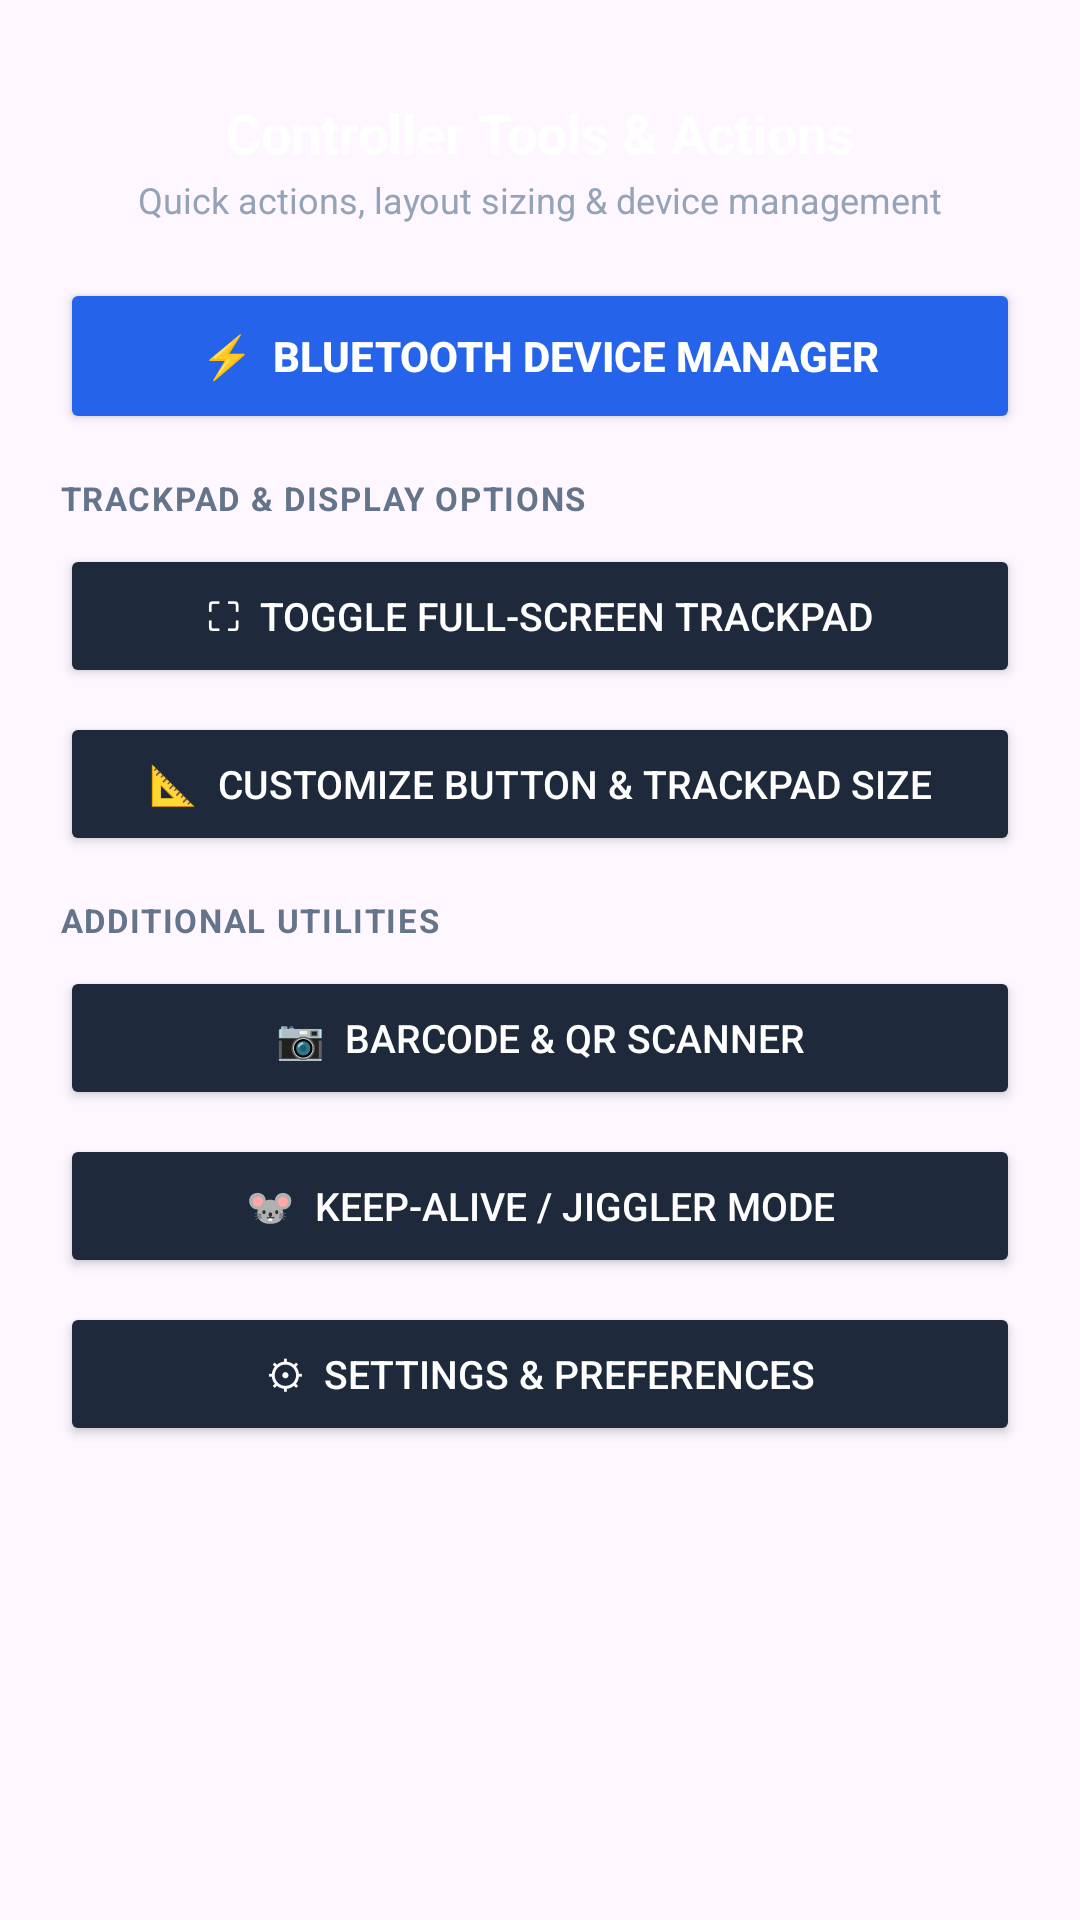

Reconstruct the res/layout file that produces this screen, plus the resources it refers to.
<!-- AndroidManifest.xml: application theme Theme.Mad_NNM23CS124 -->
<!-- res/layout/dialog_more_sheet.xml -->
<?xml version="1.0" encoding="utf-8"?>
<LinearLayout xmlns:android="http://schemas.android.com/apk/res/android"
    android:layout_width="match_parent"
    android:layout_height="wrap_content"
    android:orientation="vertical"
    android:background="@drawable/bg_sheet_card"
    android:paddingStart="20dp"
    android:paddingEnd="20dp"
    android:paddingTop="12dp"
    android:paddingBottom="28dp">

    
    <View
        android:layout_width="40dp"
        android:layout_height="4dp"
        android:layout_gravity="center_horizontal"
        android:background="@drawable/bg_sheet_handle"
        android:layout_marginBottom="16dp" />

    
    <TextView
        android:layout_width="match_parent"
        android:layout_height="wrap_content"
        android:text="Controller Tools &amp; Actions"
        android:textColor="#FFFFFF"
        android:textSize="18sp"
        android:textStyle="bold"
        android:gravity="center" />

    <TextView
        android:layout_width="match_parent"
        android:layout_height="wrap_content"
        android:text="Quick actions, layout sizing &amp; device management"
        android:textColor="#94A3B8"
        android:textSize="12sp"
        android:gravity="center"
        android:layout_marginTop="2dp"
        android:layout_marginBottom="18dp" />

    
    <Button
        android:id="@+id/btnMenuBluetooth"
        android:layout_width="match_parent"
        android:layout_height="52dp"
        android:text="⚡  Bluetooth Device Manager"
        android:textColor="#FFFFFF"
        android:textSize="14sp"
        android:textStyle="bold"
        android:backgroundTint="#2563EB"
        android:layout_marginBottom="14dp" />

    
    <TextView
        android:layout_width="match_parent"
        android:layout_height="wrap_content"
        android:text="TRACKPAD &amp; DISPLAY OPTIONS"
        android:textColor="#64748B"
        android:textSize="11sp"
        android:textStyle="bold"
        android:letterSpacing="0.05"
        android:layout_marginBottom="8dp" />

    <Button
        android:id="@+id/btnMenuFullscreen"
        android:layout_width="match_parent"
        android:layout_height="48dp"
        android:text="⛶  Toggle Full-Screen Trackpad"
        android:textColor="#FFFFFF"
        android:textSize="13sp"
        android:backgroundTint="#1E293B"
        android:layout_marginBottom="8dp" />

    <Button
        android:id="@+id/btnMenuAdjustSize"
        android:layout_width="match_parent"
        android:layout_height="48dp"
        android:text="📐  Customize Button &amp; Trackpad Size"
        android:textColor="#FFFFFF"
        android:textSize="13sp"
        android:backgroundTint="#1E293B"
        android:layout_marginBottom="14dp" />

    
    <TextView
        android:layout_width="match_parent"
        android:layout_height="wrap_content"
        android:text="ADDITIONAL UTILITIES"
        android:textColor="#64748B"
        android:textSize="11sp"
        android:textStyle="bold"
        android:letterSpacing="0.05"
        android:layout_marginBottom="8dp" />

    <Button
        android:id="@+id/btnMenuScanner"
        android:layout_width="match_parent"
        android:layout_height="48dp"
        android:text="📷  Barcode &amp; QR Scanner"
        android:textColor="#FFFFFF"
        android:textSize="13sp"
        android:backgroundTint="#1E293B"
        android:layout_marginBottom="8dp" />

    <Button
        android:id="@+id/btnMenuJiggler"
        android:layout_width="match_parent"
        android:layout_height="48dp"
        android:text="🐭  Keep-Alive / Jiggler Mode"
        android:textColor="#FFFFFF"
        android:textSize="13sp"
        android:backgroundTint="#1E293B"
        android:layout_marginBottom="8dp" />

    <Button
        android:id="@+id/btnMenuSettings"
        android:layout_width="match_parent"
        android:layout_height="48dp"
        android:text="⚙  Settings &amp; Preferences"
        android:textColor="#FFFFFF"
        android:textSize="13sp"
        android:backgroundTint="#1E293B" />

</LinearLayout>
<!-- resources referenced by this layout -->
<resources>
  <style name="Theme.Mad_NNM23CS124" parent="Base.Theme.Mad_NNM23CS124" />
  <style name="Base.Theme.Mad_NNM23CS124" parent="Theme.Material3.DayNight.NoActionBar">
          
          
      </style>
</resources>
